Image classification data set "img_for_training" (ishitamed19/EEG-Correlates-of-Genetic-Predisposition-to-Alcoholism-using-Deep-Learning on GitHub). Class labels (2): alcoholic, control.

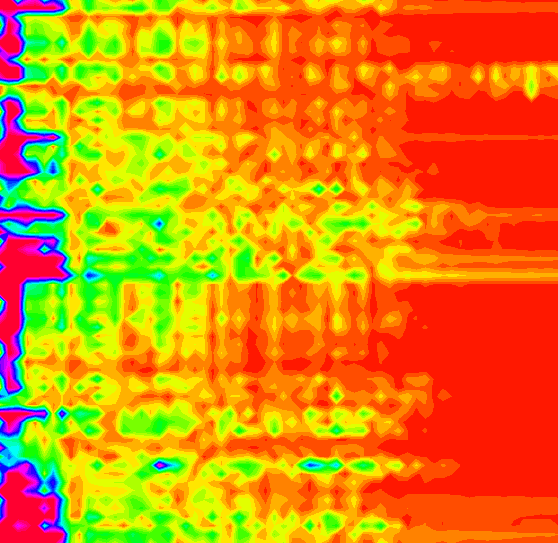
Label: control

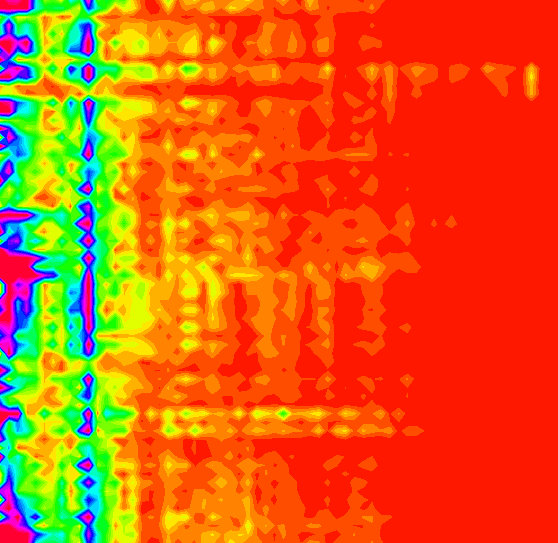
Label: control

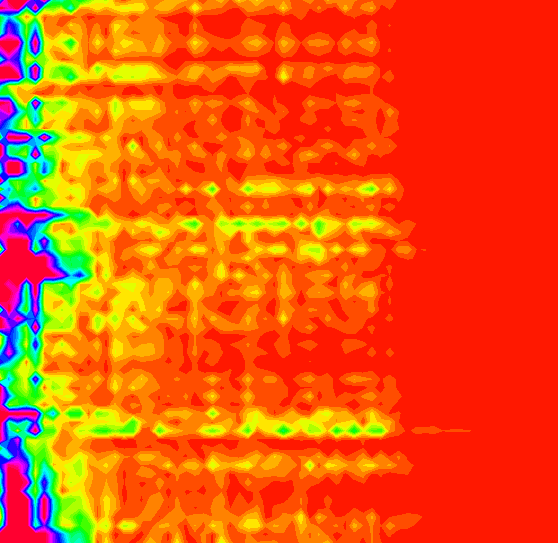
Label: alcoholic

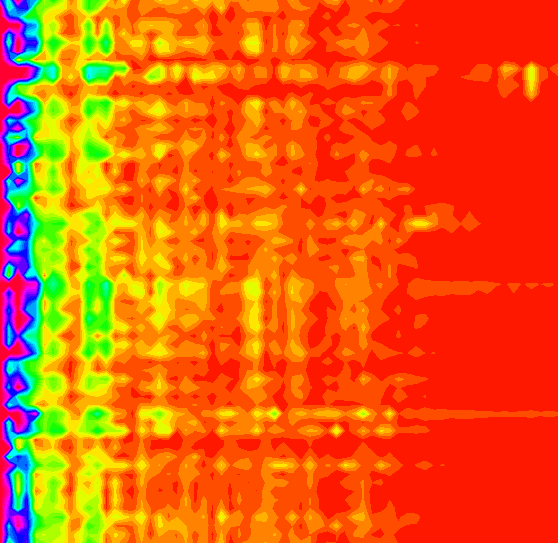
Label: control

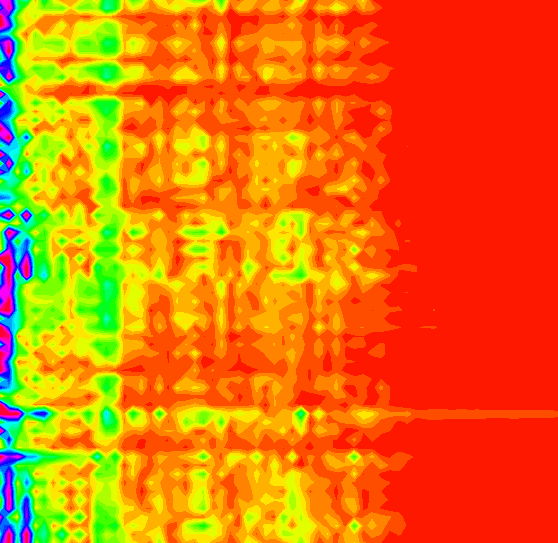
Label: alcoholic

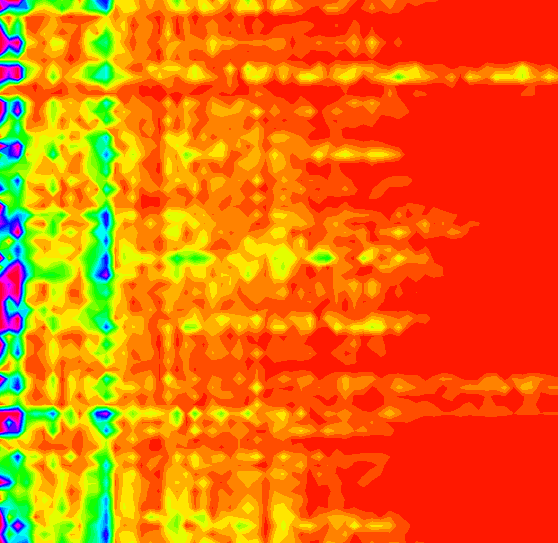
Label: alcoholic
